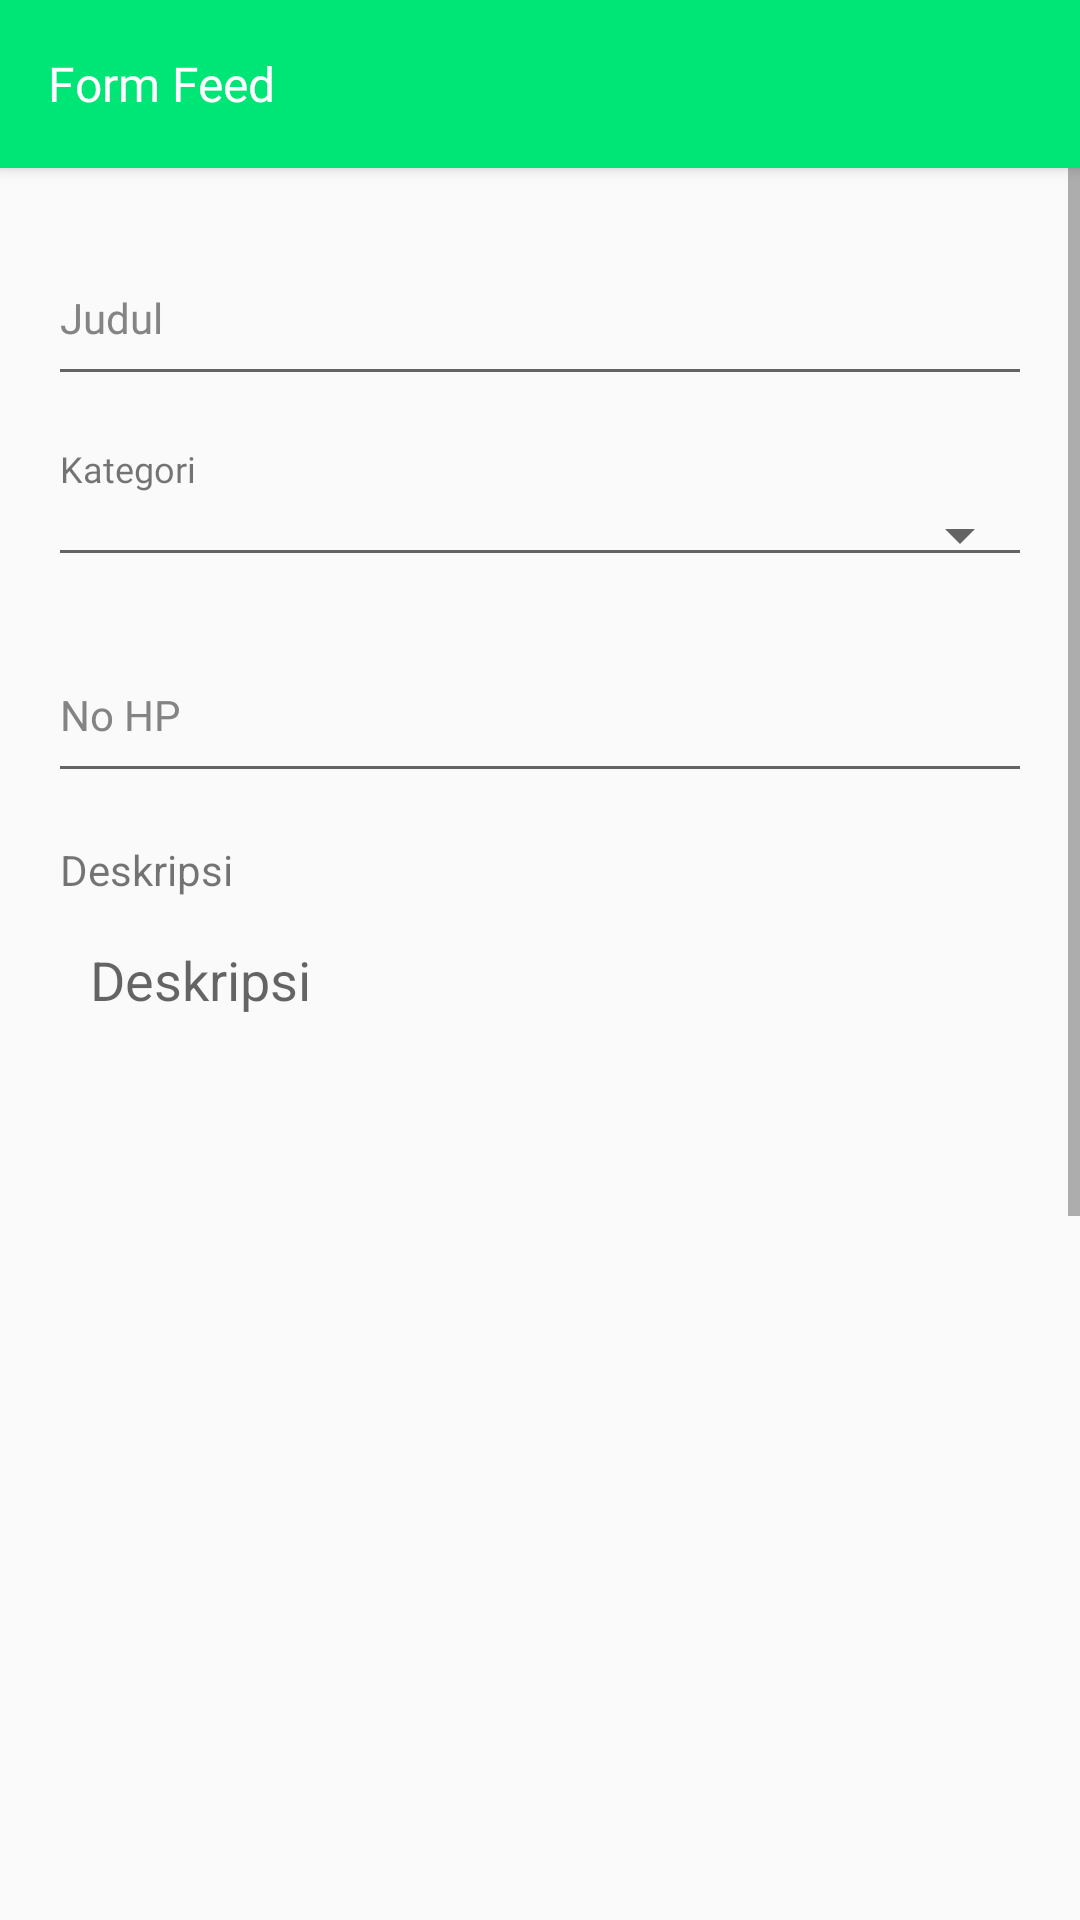

Android layout source for this screen:
<!-- AndroidManifest.xml: application theme AppTheme -->
<!-- res/layout/activity_edit_feed.xml -->
<?xml version="1.0" encoding="utf-8"?>
<LinearLayout xmlns:android="http://schemas.android.com/apk/res/android"
    android:orientation="vertical" android:layout_width="match_parent"
    android:layout_height="match_parent">

    <androidx.appcompat.widget.Toolbar
        android:id="@+id/toolBar"
        android:layout_width="match_parent"
        android:layout_height="?actionBarSize"
        android:background="?colorPrimary"
        android:elevation="3dp">

        <RelativeLayout
            android:layout_width="match_parent"
            android:layout_height="match_parent">
            <TextView
                android:id="@+id/txtTitle"
                android:layout_width="match_parent"
                android:layout_height="wrap_content"
                android:layout_centerVertical="true"
                android:fontFamily="@font/maisonneuebold"
                android:text="@string/title_form_feed"
                android:textSize="@dimen/text_size_16sp"
                android:textColor="@color/md_white_1000"/>
        </RelativeLayout>
    </androidx.appcompat.widget.Toolbar>

    <ScrollView
        android:layout_width="match_parent"
        android:layout_height="match_parent">

        <LinearLayout
            android:layout_width="match_parent"
            android:layout_height="wrap_content"
            android:orientation="vertical">


            <TextView
                android:id="@+id/txtReason"
                android:visibility="gone"
                android:layout_width="match_parent"
                android:layout_height="wrap_content"
                android:padding="10dp"
                android:background="@color/md_red_400"
                android:textColor="@color/md_white_1000"
                android:fontFamily="@font/sfuidisplaymedium"
                android:text="-"
                android:textSize="@dimen/text_size_12sp" />

            <com.google.android.material.textfield.TextInputLayout
                style="@style/TextLabel"
                android:layout_width="match_parent"
                android:layout_height="wrap_content"
                android:layout_marginStart="16dp"
                android:layout_marginTop="20dp"
                android:layout_marginEnd="16dp">

                <EditText
                    android:id="@+id/edtTitle"
                    android:layout_width="match_parent"
                    android:layout_height="wrap_content"
                    android:autofillHints="@string/txt_fullname"
                    android:fontFamily="@font/sfuidisplaymedium"
                    android:hint="@string/txt_title"
                    android:inputType="text"
                    android:paddingBottom="16dp"
                    android:singleLine="true"
                    android:textColor="@color/colorTextView"
                    android:textColorHint="@color/md_white_1000"
                    android:textSize="@dimen/text_size_14sp" />
            </com.google.android.material.textfield.TextInputLayout>
            <TextView
                android:layout_width="wrap_content"
                android:layout_height="wrap_content"
                android:layout_marginStart="@dimen/margin_20dp"
                android:layout_marginTop="@dimen/margin_16dp"
                android:fontFamily="@font/sfuidisplaymedium"
                android:text="@string/txt_category"
                android:textSize="@dimen/text_size_12sp" />

            <Spinner
                android:id="@+id/spinCategory"
                style="@style/Widget.AppCompat.Spinner.Underlined"
                android:layout_width="match_parent"
                android:layout_height="wrap_content"
                android:layout_marginStart="@dimen/margin_16dp"
                android:layout_marginEnd="@dimen/margin_16dp" />

            <com.google.android.material.textfield.TextInputLayout
                style="@style/TextLabel"
                android:layout_width="match_parent"
                android:layout_height="wrap_content"
                android:layout_marginStart="16dp"
                android:layout_marginTop="16dp"
                android:layout_marginEnd="16dp">

                <EditText
                    android:id="@+id/edtPhone"
                    android:layout_width="match_parent"
                    android:layout_height="wrap_content"
                    android:autofillHints="@string/txt_fullname"
                    android:fontFamily="@font/sfuidisplaymedium"
                    android:hint="@string/txt_phone"
                    android:inputType="phone"
                    android:paddingBottom="16dp"
                    android:singleLine="true"
                    android:textColor="@color/colorTextView"
                    android:textColorHint="@color/md_white_1000"
                    android:textSize="@dimen/text_size_14sp" />
            </com.google.android.material.textfield.TextInputLayout>
            <TextView
                android:layout_width="wrap_content"
                android:layout_height="wrap_content"
                android:layout_marginStart="@dimen/margin_20dp"
                android:layout_marginTop="@dimen/margin_16dp"
                android:text="@string/txt_description"/>
            <EditText
                android:id="@+id/edtDescription"
                android:layout_marginTop="5dp"
                android:background="@drawable/rectangle_white_slim"
                android:layout_marginRight="15dp"
                android:paddingLeft="15dp"
                android:paddingTop="10dp"
                android:paddingBottom="10dp"
                android:paddingRight="15dp"
                android:layout_marginLeft="15dp"
                android:gravity="top"
                android:layout_marginBottom="20dp"
                android:hint="Deskripsi"
                android:layout_width="match_parent"
                android:layout_height="300dp"/>
            <TextView
                android:layout_width="wrap_content"
                android:layout_height="wrap_content"
                android:layout_marginStart="@dimen/margin_20dp"
                android:layout_marginTop="@dimen/margin_16dp"
                android:fontFamily="@font/sfuidisplaymedium"
                android:text="@string/txt_image"
                android:textSize="@dimen/text_size_12sp" />
            <ImageView
                android:id="@+id/imgFeed"
                android:layout_margin="10dp"
                android:src="@drawable/placeholder_image"
                android:layout_width="match_parent"
                android:layout_height="200dp"/>
            <TextView
                android:textColor="@color/md_red_500"
                android:textAlignment="center"
                android:layout_marginTop="@dimen/margin_16dp"
                android:text="Rekomendasi ukuran gambar adalah : 600x330 px"
                android:layout_width="match_parent"
                android:layout_height="wrap_content"/>
            <TextView
                android:id="@+id/txtStatus"
                android:layout_width="wrap_content"
                android:layout_height="wrap_content"
                android:layout_marginStart="@dimen/margin_20dp"
                android:layout_marginTop="@dimen/margin_16dp"
                android:fontFamily="@font/sfuidisplaymedium"
                android:text="@string/txt_status"
                android:textSize="@dimen/text_size_12sp" />

            <Spinner
                android:id="@+id/spinStatus"
                style="@style/Widget.AppCompat.Spinner.Underlined"
                android:layout_width="match_parent"
                android:layout_height="wrap_content"
                android:layout_marginStart="@dimen/margin_16dp"
                android:layout_marginEnd="@dimen/margin_16dp" />

            <Button
                android:id="@+id/btnSimpan"
                style="@style/Widget.AppCompat.Button.Borderless.Colored"
                android:layout_width="match_parent"
                android:layout_height="36dp"
                android:layout_marginStart="@dimen/margin_24dp"
                android:layout_marginTop="@dimen/margin_24dp"
                android:layout_marginEnd="@dimen/margin_24dp"
                android:background="@drawable/btn_primary_round"
                android:fontFamily="@font/sfuidisplaymedium"
                android:text="@string/btn_save"
                android:textColor="@color/md_white_1000" />
        </LinearLayout>
    </ScrollView>
</LinearLayout>
<!-- resources referenced by this layout -->
<resources>
  <color name="colorTextView">#343434</color>
  <color name="md_red_400">#EF5350</color>
  <color name="md_red_500">#F44336</color>
  <color name="md_white_1000">#ffffff</color>
  <dimen name="margin_16dp">16dp</dimen>
  <dimen name="margin_20dp">20dp</dimen>
  <dimen name="margin_24dp">24dp</dimen>
  <dimen name="text_size_12sp">12sp</dimen>
  <dimen name="text_size_14sp">14sp</dimen>
  <dimen name="text_size_16sp">16sp</dimen>
  <!-- drawable btn_primary_round (drawable) -->
  <?xml version="1.0" encoding="utf-8"?>
  <selector xmlns:android="http://schemas.android.com/apk/res/android">
  
      <item android:state_enabled="false">
          <shape>
              <padding android:bottom="4dp" android:left="4dp" android:right="4dp" android:top="4dp"/>
              <solid android:color="@color/md_grey_400"/>
              <corners android:radius="24dp"/>
          </shape>
      </item>
  
      <item android:state_pressed="true">
          <shape>
              <padding android:bottom="4dp" android:left="4dp" android:right="4dp" android:top="4dp"/>
              <solid android:color="@color/md_green_A700"/>
              <corners android:radius="24dp"/>
          </shape>
      </item>
      <item>
          <shape>
              <padding android:bottom="4dp" android:left="4dp" android:right="4dp" android:top="4dp"/>
              <solid android:color="@color/md_green_A400"/>
              <corners android:radius="24dp"/>
          </shape>
      </item>
  </selector>
  <!-- drawable placeholder_image: png bitmap (drawable, 3707 bytes) -->
  <string name="btn_save">Simpan</string>
  <string name="title_form_feed">Form Feed</string>
  <string name="txt_category">Kategori</string>
  <string name="txt_description">Deskripsi</string>
  <string name="txt_fullname">Nama Lengkap</string>
  <string name="txt_image">Gambar</string>
  <string name="txt_phone">No HP</string>
  <string name="txt_status">Status</string>
  <string name="txt_title">Judul</string>
  <style name="TextLabel" parent="TextAppearance.AppCompat">
          
          <item name="android:textColorHint">@color/colorBorder</item>
          
          <item name="colorAccent">@color/colorBorder</item>
          <item name="colorControlNormal">@color/colorBorder</item>
          <item name="colorControlActivated">@color/colorPrimary</item>
      </style>
  <style name="AppTheme" parent="Theme.AppCompat.Light.DarkActionBar">
          
          <item name="colorPrimary">@color/colorPrimary</item>
          <item name="colorPrimaryDark">@color/colorPrimaryDark</item>
          <item name="colorAccent">@color/colorAccent</item>
  
          <item name="windowNoTitle">true</item>
      </style>
  <color name="md_grey_400">#BDBDBD</color>
  <color name="md_green_A700">#00C853</color>
  <color name="md_green_A400">#00E676</color>
  <color name="colorBorder">#848484</color>
  <color name="colorPrimary">@color/md_green_A400</color>
  <color name="colorPrimaryDark">@color/md_green_A700</color>
  <color name="colorAccent">#009688</color>
</resources>
